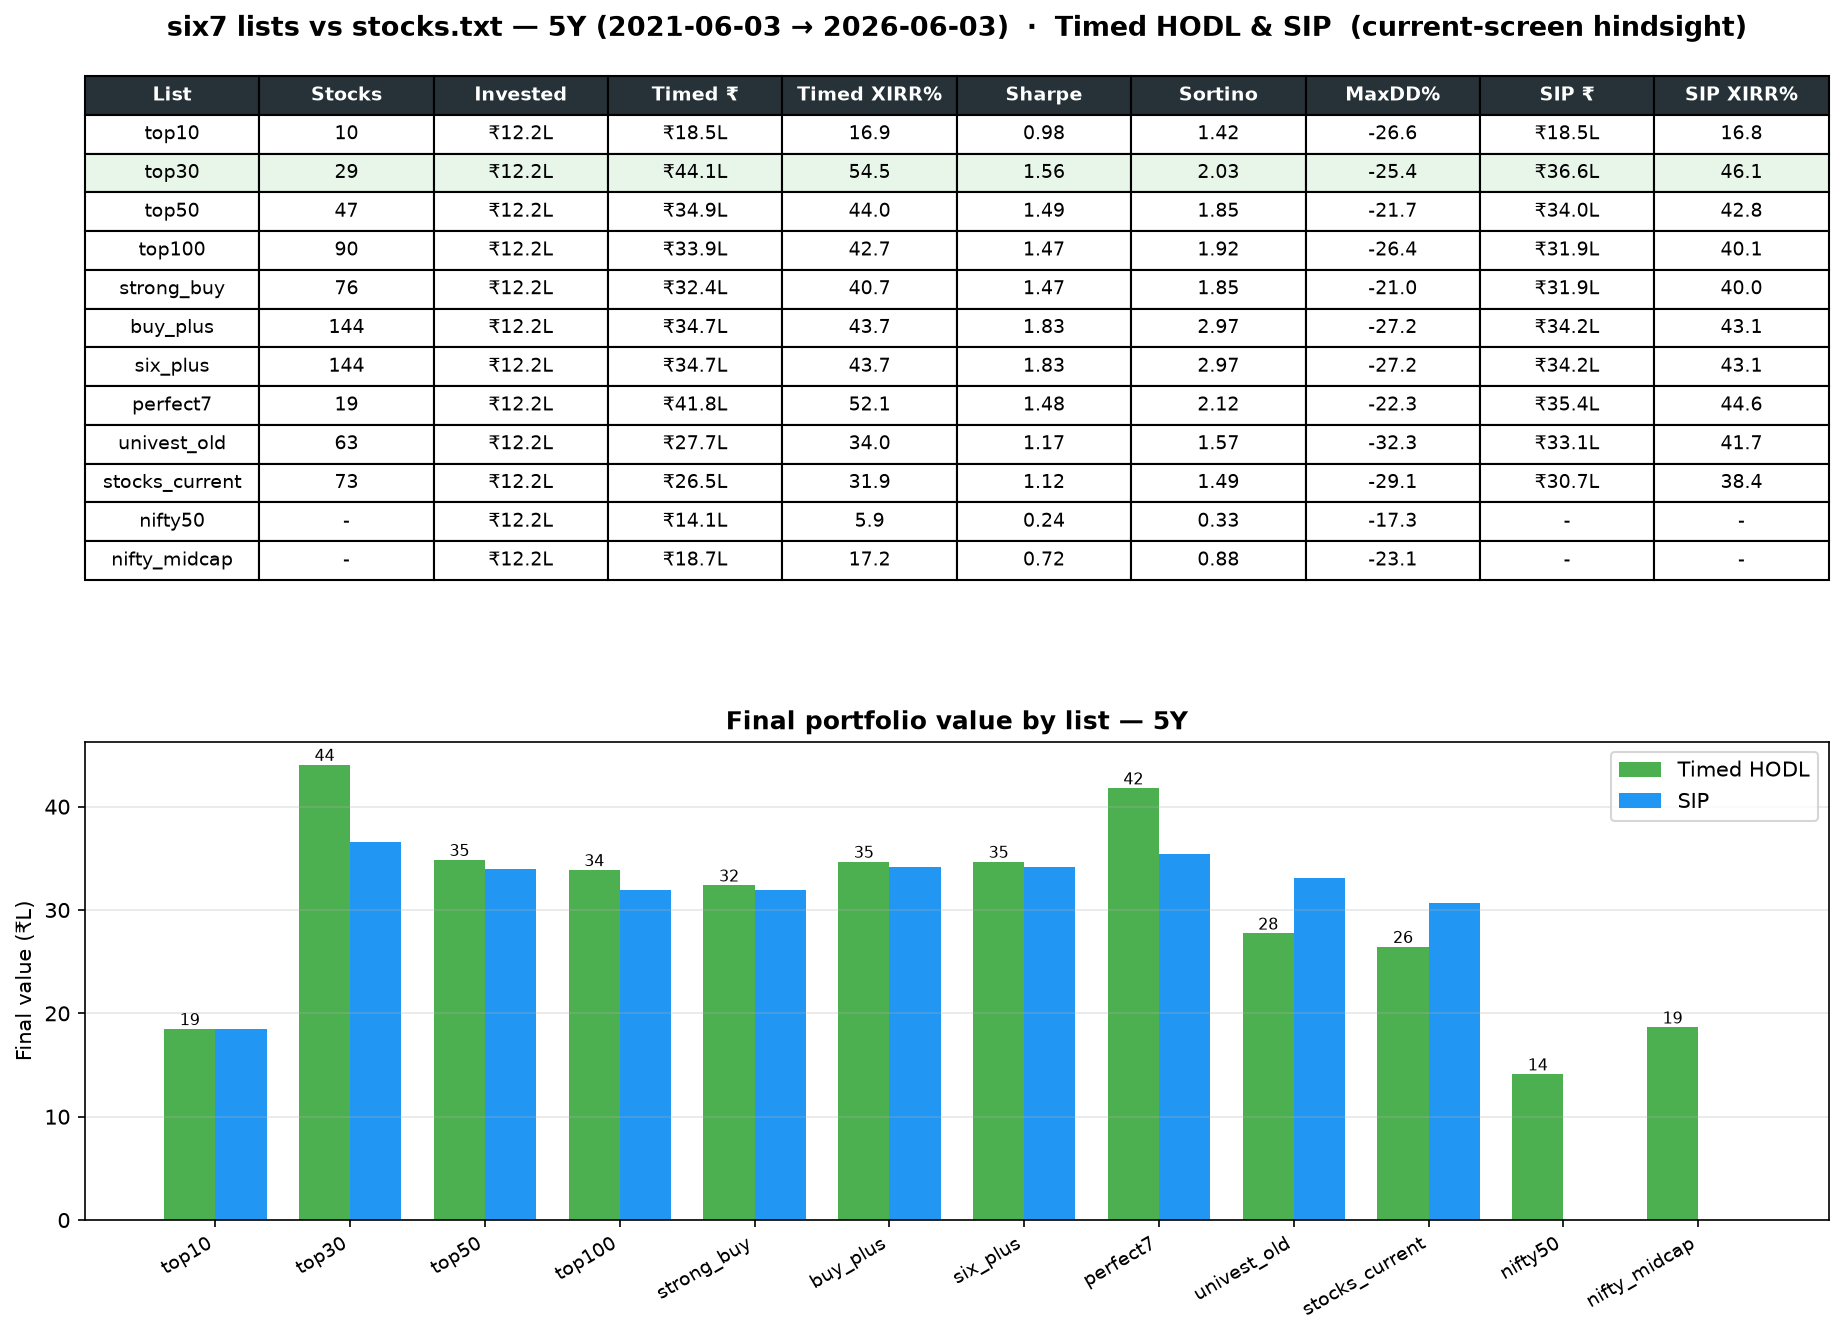

Source data for this figure (header and first rows):
List, Stocks, Invested, Timed ₹, Timed XIRR%, Sharpe, Sortino, MaxDD%, SIP ₹, SIP XIRR%
top10, 10, 1220000, 1850109, 16.89, 0.9835, 1.419, -26.61, 1846819, 16.82
top30, 29, 1220000, 4407390, 54.53, 1.557, 2.027, -25.44, 3656337, 46.08
top50, 47, 1220000, 3486418, 43.96, 1.489, 1.855, -21.7, 3396157, 42.8
top100, 90, 1220000, 3388508, 42.7, 1.47, 1.922, -26.41, 3192744, 40.07
strong_buy, 76, 1220000, 3239649, 40.72, 1.471, 1.846, -20.98, 3189015, 40.02
buy_plus, 144, 1220000, 3468704, 43.73, 1.827, 2.972, -27.17, 3416533, 43.06
six_plus, 144, 1220000, 3468704, 43.73, 1.827, 2.972, -27.17, 3416533, 43.06
perfect7, 19, 1220000, 4179535, 52.11, 1.481, 2.124, -22.29, 3537318, 44.6
univest_old, 63, 1220000, 2774293, 33.97, 1.167, 1.574, -32.26, 3313078, 41.7
stocks_current, 73, 1220000, 2645374, 31.92, 1.12, 1.49, -29.06, 3071773, 38.38
nifty50, , 1220000, 1411890, 5.868, 0.2412, 0.3308, -17.27, , 
nifty_midcap, , 1220000, 1865589, 17.24, 0.7206, 0.8831, -23.12, , 
